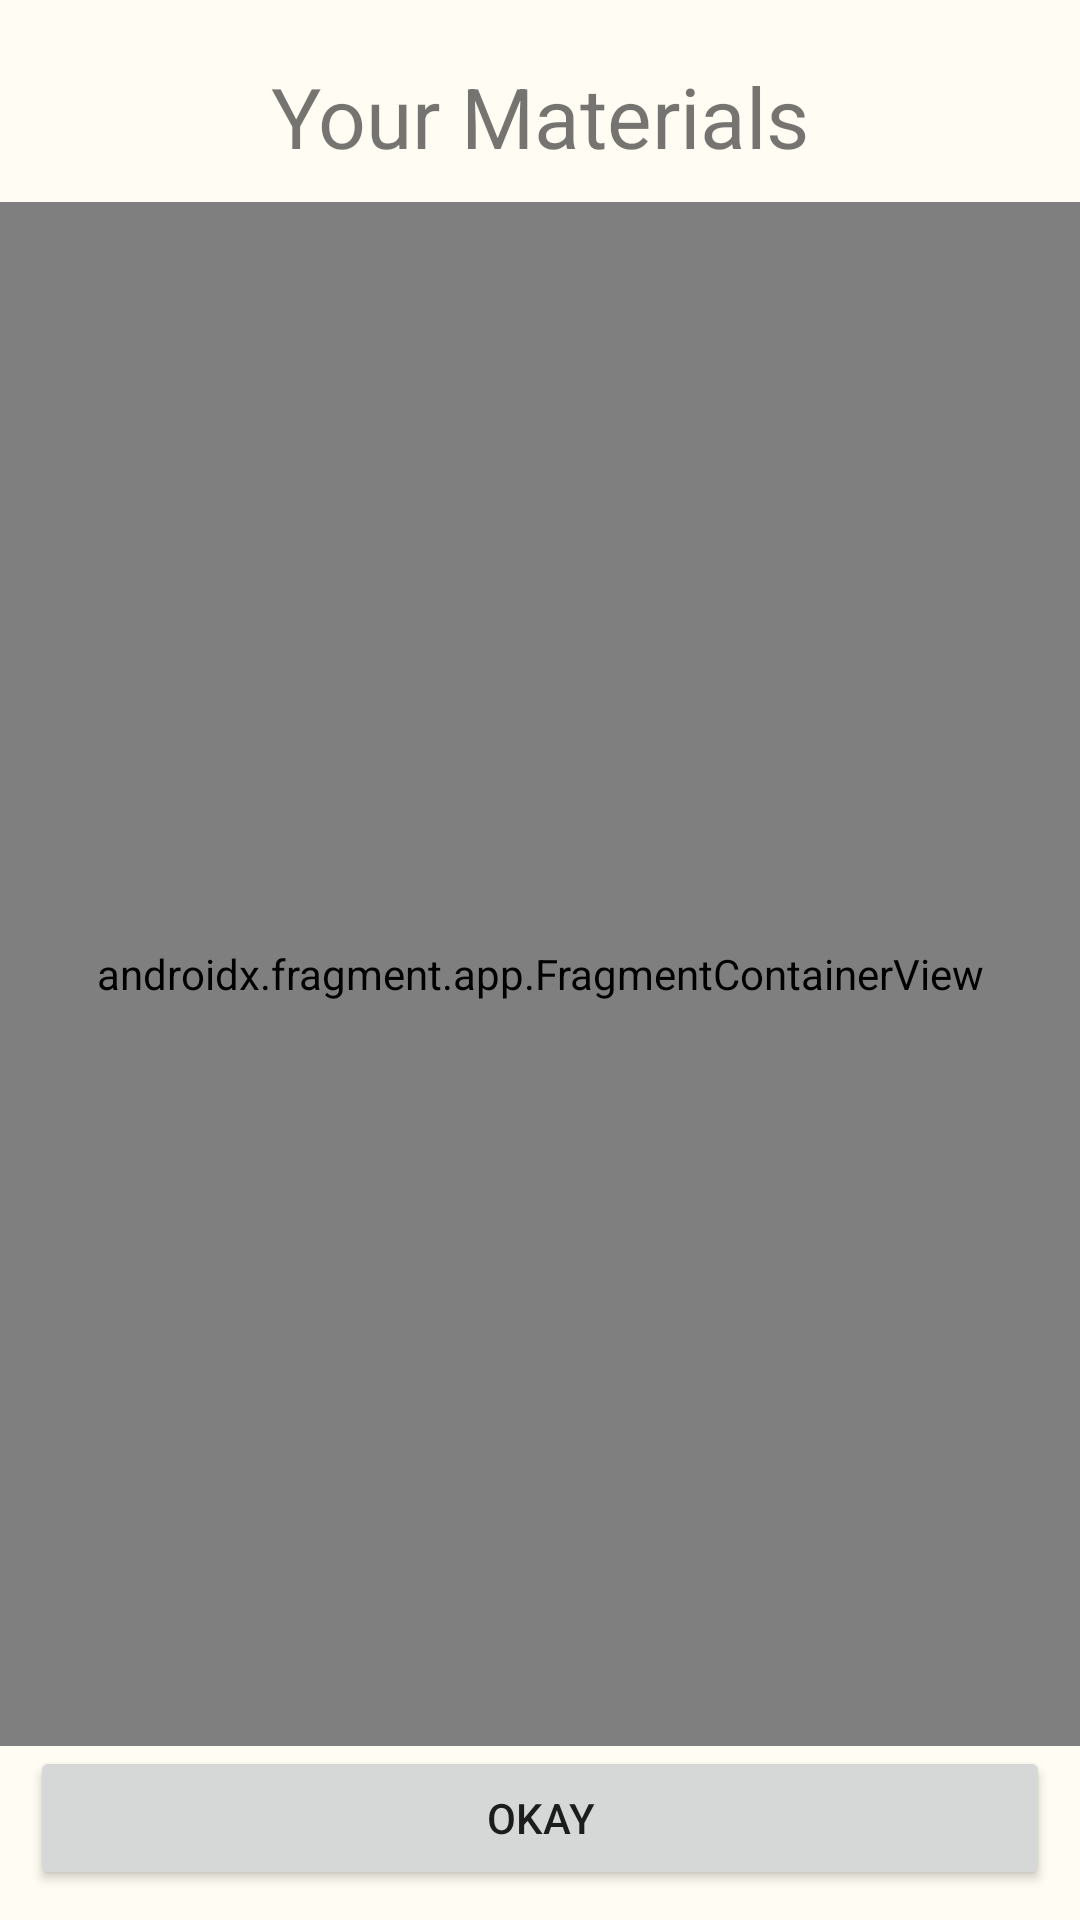

Layout XML and referenced resources for this Android screen:
<!-- AndroidManifest.xml: application theme Theme.PageViews -->
<!-- res/layout/activity_my_materials.xml -->
<?xml version="1.0" encoding="utf-8"?>
<androidx.constraintlayout.widget.ConstraintLayout xmlns:android="http://schemas.android.com/apk/res/android"
    xmlns:app="http://schemas.android.com/apk/res-auto"
    xmlns:tools="http://schemas.android.com/tools"
    android:layout_width="match_parent"
    android:layout_height="match_parent"
    android:background="@color/bgColor"
    tools:context=".MyMaterials">

    <TextView
        android:id="@+id/textView7"
        android:layout_width="0dp"
        android:layout_height="wrap_content"
        android:layout_margin="10dp"
        android:padding="10dp"
        android:text="Your Materials"
        android:textAlignment="center"
        android:textSize="28sp"
        app:layout_constraintEnd_toEndOf="parent"
        app:layout_constraintStart_toStartOf="parent"
        app:layout_constraintTop_toTopOf="parent" />

    <androidx.fragment.app.FragmentContainerView
        android:id="@+id/myContainer"
        android:name="gui.ceng.mu.edu.reapp.CardFragment"
        android:layout_width="0dp"
        android:layout_height="0dp"
        app:layout_constraintBottom_toTopOf="@id/btnMyMaterialOkay"
        app:layout_constraintEnd_toEndOf="parent"
        app:layout_constraintHorizontal_bias="1.0"
        app:layout_constraintStart_toStartOf="parent"
        app:layout_constraintTop_toBottomOf="@id/textView7"
        app:layout_constraintVertical_bias="0.0"
        tools:layout="@layout/fragment_item_list" />

    <Button
        android:id="@+id/btnMyMaterialOkay"
        android:layout_width="0dp"
        android:layout_height="wrap_content"
        android:layout_margin="10dp"
        android:padding="10dp"
        android:text="Okay"
        app:layout_constraintBottom_toBottomOf="parent"
        app:layout_constraintEnd_toEndOf="parent"
        app:layout_constraintStart_toStartOf="parent" />
</androidx.constraintlayout.widget.ConstraintLayout>
<!-- res/layout/fragment_item_list.xml (included above) -->
<?xml version="1.0" encoding="utf-8"?>
<androidx.recyclerview.widget.RecyclerView xmlns:android="http://schemas.android.com/apk/res/android"
    xmlns:app="http://schemas.android.com/apk/res-auto"
    xmlns:tools="http://schemas.android.com/tools"
    android:id="@+id/list"
    android:name="gui.ceng.mu.edu.reapp.CardFragment"
    android:layout_width="match_parent"
    android:layout_height="match_parent"
    android:layout_marginLeft="16dp"
    android:layout_marginRight="16dp"
    app:layoutManager="LinearLayoutManager"
    tools:context=".CardFragment"
    tools:listitem="@layout/fragment_item"
    android:background="@color/bgColor" />
<!-- res/layout/fragment_item.xml (included above) -->
<?xml version="1.0" encoding="utf-8"?>
<androidx.constraintlayout.widget.ConstraintLayout xmlns:android="http://schemas.android.com/apk/res/android"
    xmlns:app="http://schemas.android.com/apk/res-auto"
    xmlns:tools="http://schemas.android.com/tools"
    android:id="@+id/linearLayout3"
    android:layout_width="match_parent"
    android:layout_height="wrap_content"
    android:padding="10dp">

    <ImageView
        android:id="@+id/imgMaterial"
        android:layout_width="wrap_content"
        android:layout_height="wrap_content"
        app:layout_constraintBottom_toBottomOf="parent"
        app:layout_constraintStart_toStartOf="parent"
        app:layout_constraintTop_toTopOf="parent"
        tools:srcCompat="@tools:sample/avatars" />

    <TextView
        android:id="@+id/txtMaterialName"
        android:layout_width="wrap_content"
        android:layout_height="wrap_content"
        android:layout_margin="10dp"
        android:padding="5dp"
        android:text="Material Name"
        app:layout_constraintBottom_toBottomOf="parent"
        app:layout_constraintEnd_toStartOf="@+id/btnTrash"
        app:layout_constraintStart_toEndOf="@+id/imgMaterial"
        app:layout_constraintTop_toTopOf="parent" />

    <ImageButton
        android:id="@+id/btnTrash"
        android:layout_width="wrap_content"
        android:layout_height="wrap_content"
        app:layout_constraintBottom_toBottomOf="parent"
        app:layout_constraintEnd_toEndOf="parent"
        app:layout_constraintTop_toTopOf="parent"
        app:srcCompat="@android:drawable/ic_menu_delete" />

</androidx.constraintlayout.widget.ConstraintLayout>
<!-- resources referenced by this layout -->
<resources>
  <color name="bgColor">#FFFDF3</color>
  <style name="Theme.PageViews" parent="Theme.MaterialComponents.DayNight.DarkActionBar">
          
          <item name="colorPrimary">@color/purple_500</item>
          <item name="colorPrimaryVariant">@color/purple_700</item>
          <item name="colorOnPrimary">@color/white</item>
          
          <item name="colorSecondary">@color/teal_200</item>
          <item name="colorSecondaryVariant">@color/teal_700</item>
          <item name="colorOnSecondary">@color/black</item>
          
          <item name="android:statusBarColor">?attr/colorPrimaryVariant</item>
          
      </style>
  <color name="purple_500">#7DAC66</color>
  <color name="purple_700">#FF3700B3</color>
  <color name="white">#FFFFFFFF</color>
  <color name="teal_200">#FF03DAC5</color>
  <color name="teal_700">#FF018786</color>
  <color name="black">#FF000000</color>
</resources>
